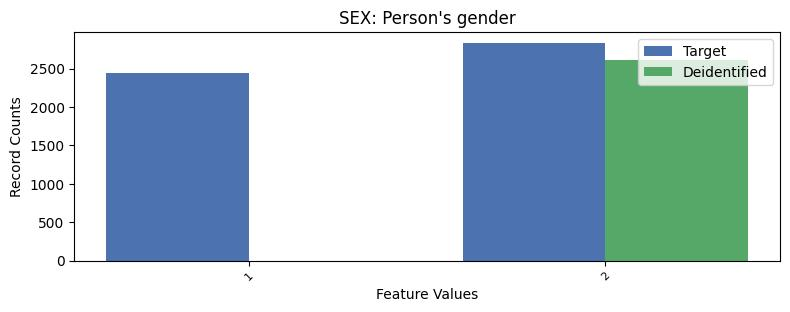

Values plotted in this chart, from the file beside it:
, SEX, count_target, count_deidentified
0, 2, 2834, 2617
1, 1, 2445, 0.0
